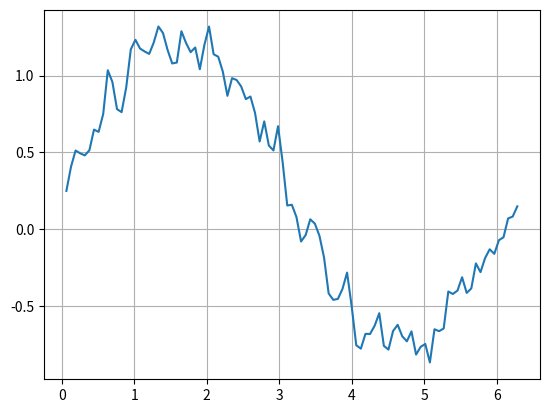

Write the Python code that produced this figure.
#!/usr/bin/env python3
# vim: set fileencoding=utf-8

#
#  (C) Copyright 2021  Pavel Tisnovsky
#
#  All rights reserved. This program and the accompanying materials
#  are made available under the terms of the Eclipse Public License v1.0
#  which accompanies this distribution, and is available at
#  http://www.eclipse.org/legal/epl-v10.html
#
#  Contributors:
# [redacted]
#

import matplotlib.pyplot as plt
import numpy as np
import pandas

# hodnoty na x-ové ose
r = np.linspace(0, 2 * np.pi, 100)

# konstrukce datové struktury Series
s = pandas.Series(data=np.sin(r), index=r)

s2 = np.random.rand(100) / 2
s2 = s + s2

s3 = s2.rolling(2).mean()

# tisk obsahu Series
print(s3)

# vytvoření grafu
s3.plot(grid=True)

# uložení grafu
plt.savefig("series_plot_08_B.png")

# vykreslení grafu
plt.show()
